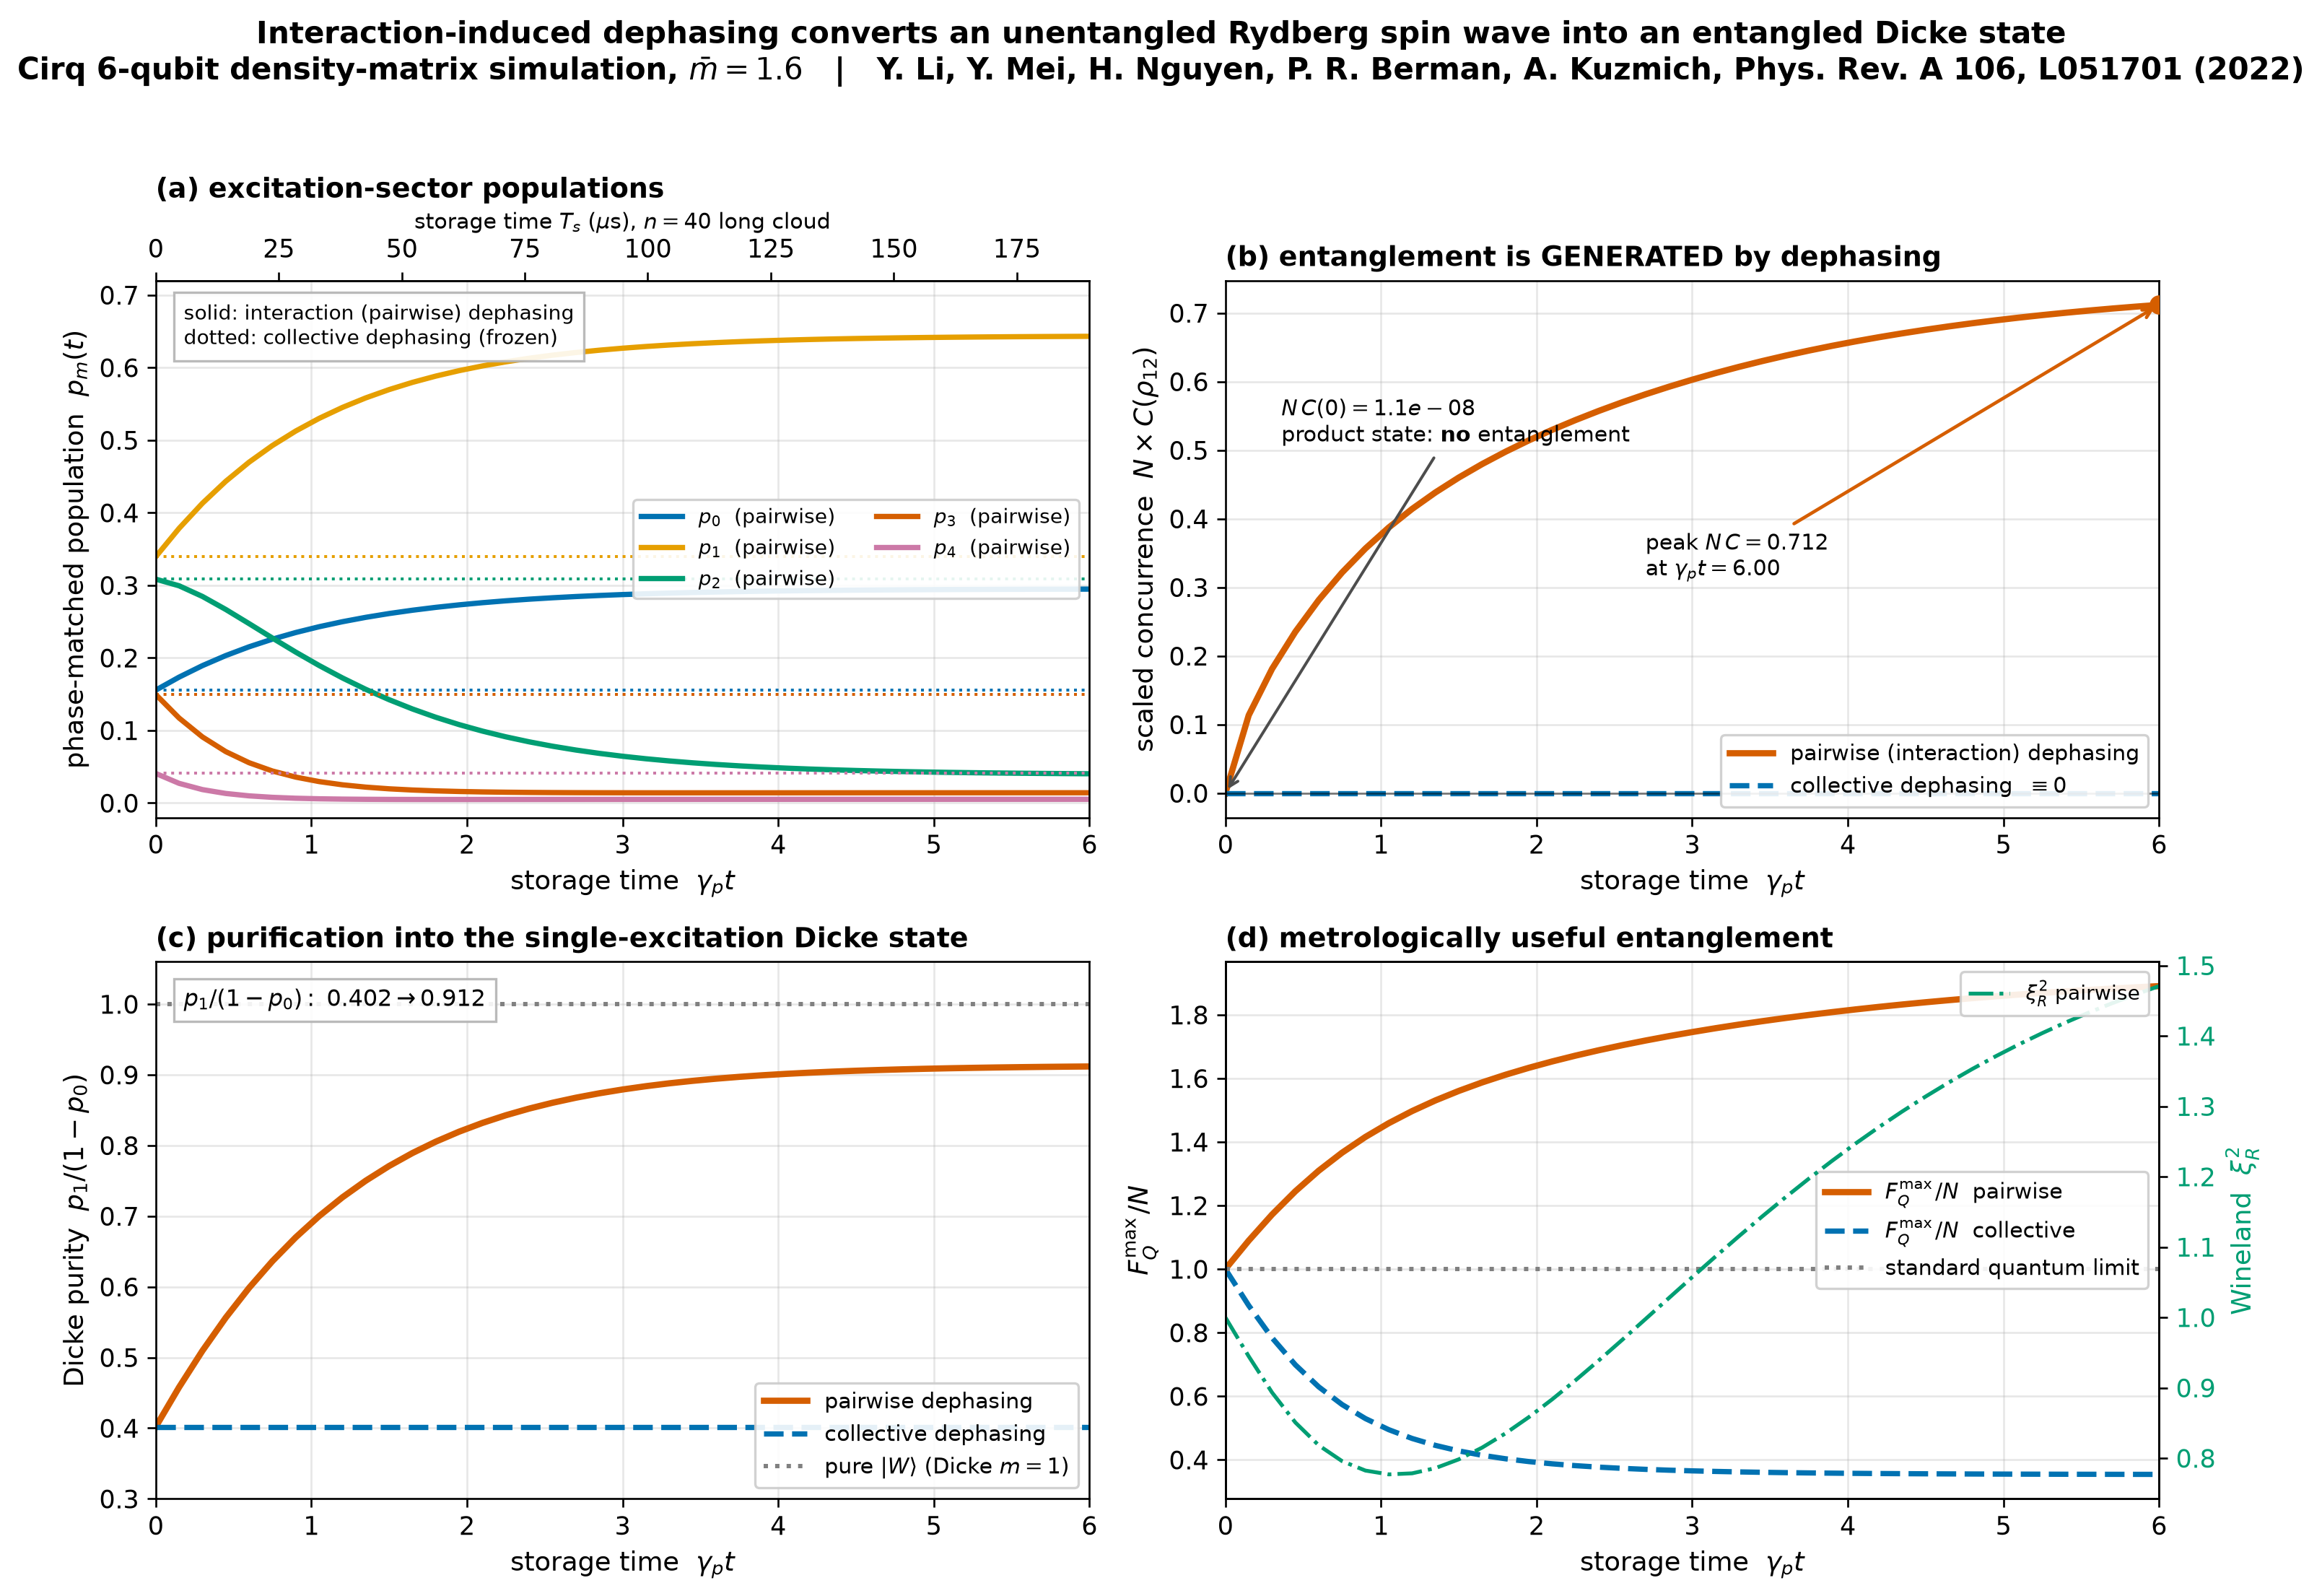

Write the Python code that produced this figure.
r"""
Genuine Cirq density-matrix simulation of dephasing-induced Dicke-state
purification in a trapped Rydberg ensemble.

Reference
---------
Y. Li, Y. Mei, H. Nguyen, P. R. Berman and A. Kuzmich,
*Dynamics of collective-dephasing-induced multiatom entanglement*,
**Phys. Rev. A 106, L051701 (2022)**.

What this script replaces
-------------------------
``entanglement/simulation_dicke.py`` integrates

    d(rho)/dt = -i [H, rho] + (gamma_c / 2) (2 Jz rho Jz - Jz^2 rho - rho Jz^2)

by hand, in the (N+1)-dimensional Dicke ladder, with a Strang (Trotter-Suzuki)
operator splitting.  Here the *same* physics is obtained from a real
``cirq.DensityMatrixSimulator`` running on the full ``2^N``-dimensional Hilbert
space, driven by the exact CPTP Kraus channel
:class:`rydberg_cirq.channels.CollectiveDephasingChannel`.  The hand-rolled
solver is retained only as a validation oracle
(:func:`_numpy_master_equation_oracle`), and both are benchmarked against an
*exact* Liouvillian matrix exponential (:func:`_exact_liouvillian_solution`).

Physics
-------
**Initial state.**  A short two-photon pulse leaves the ensemble in a strictly
*unentangled product* spin wave, Eq. (2) of the paper,

    |Psi_0> = prod_j ( a |g_j> + b |r_j> ),     |b|^2 = m_bar / N,

whose excitation statistics ``|c_m|^2 = binom(N, m) |a|^{2(N-m)} |b|^{2m}`` are
binomial (Poissonian for ``N >> m_bar``).  In Cirq this is one single-qubit
layer, ``cirq.ry(theta).on_each(*qubits)`` with ``sin^2(theta/2) = m_bar / N``.

**Two competing dephasing mechanisms during storage.**  This is the central
point of the script, and it is a genuinely falsifiable statement:

1. *Collective (global-phase) dephasing* -- laser phase noise, common-mode
   Doppler/Stark shifts.  Generator ``Jz = -(1/2) sum_j Z_j`` is a **sum of
   single-atom operators**, so the channel is a mixture of *local* unitaries
   ``exp(-i phi Jz) = prod_j exp(-i phi Z_j / 2)``.  A mixture of local
   unitaries is a separable (LOCC) map, therefore, by convexity of the
   concurrence, it **can never create entanglement** from a product state.
   It also commutes with the excitation number, so every ``p_m`` is frozen.
   This is ``rydberg_cirq.CollectiveDephasingChannel``, and the simulation
   below confirms ``C(t) = 0`` to machine precision at all times.

2. *Interaction-induced (pairwise) dephasing* -- the actual mechanism of
   PRA 106, L051701.  The van der Waals Hamiltonian
   ``H_c = sum_{mu<nu} kappa_{mu nu} n_mu n_nu`` is **quadratic** in the atomic
   excitation operators and the couplings ``kappa_{mu nu} = C6 / R_{mu nu}^6``
   are random from shot to shot because the atoms sit at random positions in
   the cloud.  Crucially ``H_c |m=0> = H_c |m=1> = 0``: a lone Rydberg atom has
   no partner.  Disorder-averaging ``exp(-i H_c T_s)`` therefore leaves the
   ``m <= 1`` sectors untouched while scrambling every ``m >= 2`` sector out of
   the phase-matched spin-wave mode.  That is what converts the product spin
   wave into ``|W>`` and drives ``g^(2) -> 0``.

Because ``rydberg_cirq`` does not (yet) ship a disorder-averaged version of the
pairwise channel, one is defined **locally** in this module as
:class:`InteractionDephasingChannel`, built with exactly the same exact-finite-
Kraus construction as ``rydberg_cirq.channels.collective_dephasing_kraus``.
Nothing inside ``rydberg_cirq/`` is modified.

**Observable state.**  Retrieval is mode selective: only the phase-matched
symmetric spin wave radiates into the detected mode.  The operational state is
therefore the post-selected

    rho_eff(t) = Pi rho(t) Pi / Tr[Pi rho(t) Pi],
    Pi = sum_m |D_m><D_m|   (``rydberg_cirq.dicke_projector``),

which at ``t = 0`` is *exactly* the initial product state (so the "concurrence
starts at zero" prediction is not built in by hand) and whose Dicke populations
``p_m(t) = <D_m|rho_eff(t)|D_m>`` are the paper's ``p_m``.

Cirq APIs showcased
-------------------
* ``cirq.DensityMatrixSimulator`` + ``simulate_moment_steps`` (complex128)
* ``cirq.ry(...).on_each(...)`` to build the unentangled spin wave as a circuit
* ``cirq.Gate`` subclasses exposing ``_kraus_`` (``rc.CollectiveDephasingChannel``
  and the local ``InteractionDephasingChannel``); ``cirq.kraus`` /
  ``cirq.has_kraus`` for CPTP introspection
* ``cirq.MatrixGate`` for the exact single-atom drive propagator, cross-checked
  against ``rc.CollectiveLaserDriveStep``
* ``cirq.PauliSum`` observables via ``rc.collective_spin_paulisums`` and
  ``expectation_from_density_matrix`` (inside ``rc.spin_observables``)
* ``rc.transformers.circuit_stats`` for circuit bookkeeping

Run
---
    /Users/yinliyl/quantum/.venv/bin/python entanglement/cirq_collective_dephasing.py
"""

from __future__ import annotations

import time

import numpy as np
import scipy.linalg as la

import cirq
import rydberg_cirq as rc
from rydberg_cirq import plotting as rcplot

# --------------------------------------------------------------------------
# Global model parameters
# --------------------------------------------------------------------------
N_ATOMS = 6              # 2^N x 2^N density matrix; 6-8 is cheap
M_BAR = 1.6              # mean excitation number, n = 40 long-cloud value (paper: 1.63)
GAMMA = 1.0              # dephasing rate; time is measured in units of 1 / GAMMA
T_MAX = 6.0
N_STEPS = 40

# Validation (driven master equation) parameters
VAL_OMEGA = 1.3          # Rabi frequency of the collective drive, Omega
VAL_DELTA = 0.7          # detuning, Delta
VAL_GAMMA = 0.9          # collective dephasing rate
VAL_TMAX = 1.5
VAL_THETA0 = 0.7         # initial coherent-spin-state tipping angle

RNG_SEED = 20221101
DTYPE = np.complex128


# ==========================================================================
# 1.  Local helper: disorder-averaged pairwise interaction dephasing channel
# ==========================================================================
def pair_dephasing_exponent(num_qubits: int) -> np.ndarray:
    r"""Number of *pair bonds* by which two computational basis states differ.

    For a basis state ``s`` let ``P^s_{mu nu} = n^s_mu n^s_nu in {0, 1}`` flag an
    excited pair.  Then

        E[s, s'] = sum_{mu<nu} (P^s_{mu nu} - P^{s'}_{mu nu})^2
                 = binom(m_s, 2) + binom(m_s', 2) - 2 binom(|s AND s'|, 2),

    because ``(a - b)^2 = a XOR b`` for binary ``a, b`` and the pairs common to
    both states are exactly the pairs inside the overlap ``s AND s'``.

    Note ``E[s, s'] = 0`` whenever both states have ``m <= 1``: the ``m = 0`` and
    ``m = 1`` sectors are *immune* to interaction dephasing, which is the whole
    reason the spin wave purifies into ``|W>``.
    """
    idx = np.arange(2**num_qubits, dtype=np.int64)
    m = rc.hamming_weights(num_qubits).astype(np.int64)
    overlap = np.bitwise_count(np.bitwise_and(idx[:, None], idx[None, :])).astype(np.int64)

    def binom2(x):
        return x * (x - 1) // 2

    return (binom2(m)[:, None] + binom2(m)[None, :] - 2 * binom2(overlap)).astype(float)


def interaction_dephasing_damping(num_qubits: int, gamma_p: float, tau: float) -> np.ndarray:
    r"""Exact disorder-averaged damping matrix of the pairwise interaction channel.

    With i.i.d. random couplings ``kappa_{mu nu}`` the shot-averaged propagator
    ``< U rho U^dag >``, ``U = exp(-i tau sum_{mu<nu} kappa_{mu nu} n_mu n_nu)``,
    acts elementwise on the computational-basis density matrix,

        rho[s, s'] -> rho[s, s'] * exp(-gamma_p tau E[s, s'] / 2),

    with ``E`` from :func:`pair_dephasing_exponent` and
    ``gamma_p tau = <(kappa tau)^2>`` the elementary single-bond phase variance.
    The elementary two-atom coherence factor of the paper is therefore
    ``eta = exp(-gamma_p tau / 2)``.
    """
    if gamma_p * tau <= 0.0:
        return np.ones((2**num_qubits, 2**num_qubits))
    return np.exp(-0.5 * gamma_p * tau * pair_dephasing_exponent(num_qubits))


def _exact_kraus_from_damping(damping: np.ndarray, tol: float = 1e-12) -> list[np.ndarray]:
    """Exact finite Kraus set for an elementwise (Schur) damping channel.

    Identical construction to ``rydberg_cirq.channels.collective_dephasing_kraus``:
    the damping matrix is a positive-semidefinite Gram matrix, so its
    eigendecomposition ``D = sum_k lambda_k v_k v_k^T`` yields diagonal Kraus
    operators ``K_k = sqrt(lambda_k) diag(v_k)``, and ``D[s, s] = 1`` guarantees
    ``sum_k K_k^dag K_k = I``.
    """
    eigvals, eigvecs = np.linalg.eigh(damping)
    keep = eigvals > tol
    eigvals, eigvecs = eigvals[keep], eigvecs[:, keep]
    diags = np.sqrt(eigvals)[:, None] * eigvecs.T.astype(complex)
    total = np.sum(np.abs(diags) ** 2, axis=0)
    diags *= 1.0 / np.sqrt(np.maximum(total, 1e-300))[None, :]
    return [np.diag(d) for d in diags]


class InteractionDephasingChannel(cirq.Gate):
    r"""``N``-qubit CPTP channel: disorder-averaged Rydberg interaction dephasing.

    Local sibling of :class:`rydberg_cirq.channels.CollectiveDephasingChannel`.
    Where that channel is generated by the *linear* collective operator ``Jz``,
    this one is generated by the *quadratic* van der Waals Hamiltonian
    ``sum_{mu<nu} kappa_{mu nu} n_mu n_nu`` of Phys. Rev. A 106, L051701 Eq. (3),
    averaged over the random atomic positions of the cloud.

    Consequences of being quadratic:

    * ``m = 0`` and ``m = 1`` are dark to it (no pair -> no phase), so the
      single-excitation Dicke state ``|W>`` is a *fixed point*;
    * it damps coherences *within* an ``m >= 2`` sector, hence the phase-matched
      (symmetric) spin-wave population leaks into non-radiating modes;
    * it is **not** a mixture of local unitaries, so unlike collective dephasing
      it can and does generate entanglement.

    This gate is deliberately defined here rather than in ``rydberg_cirq/`` (the
    shared package must not be edited); promoting it would be a natural
    follow-up.
    """

    def __init__(self, num_qubits: int, gamma_p: float, tau: float, tol: float = 1e-12):
        super().__init__()
        self._n = int(num_qubits)
        self.gamma_p = float(gamma_p)
        self.tau = float(tau)
        self.tol = float(tol)
        self._cached: tuple | None = None

    def _num_qubits_(self) -> int:
        return self._n

    def _kraus_(self):
        if self._cached is None:
            damping = interaction_dephasing_damping(self._n, self.gamma_p, self.tau)
            self._cached = tuple(_exact_kraus_from_damping(damping, self.tol))
        return self._cached

    def _circuit_diagram_info_(self, args: cirq.CircuitDiagramInfoArgs):
        return [f"PairDeph(g={self.gamma_p:.3g},t={self.tau:.3g})"] + ["#"] * (self._n - 1)

    def __repr__(self) -> str:
        return f"InteractionDephasingChannel({self._n}, {self.gamma_p!r}, {self.tau!r})"


# ==========================================================================
# 2.  Circuit construction and Cirq density-matrix propagation
# ==========================================================================
def spin_wave_angle(num_qubits: int, m_bar: float) -> float:
    """``theta`` with ``sin^2(theta/2) = m_bar / N`` (paper Eq. (2))."""
    return 2.0 * np.arcsin(np.sqrt(m_bar / num_qubits))


def spin_wave_layer(qubits, m_bar: float) -> cirq.Moment:
    """The unentangled product spin wave as a single ``cirq.ry`` layer."""
    theta = spin_wave_angle(len(qubits), m_bar)
    return cirq.Moment(cirq.ry(theta).on_each(*qubits))


def storage_circuit(qubits, channel: cirq.Gate, num_steps: int, m_bar: float) -> cirq.Circuit:
    """``ry`` layer followed by ``num_steps`` applications of ``channel``."""
    return cirq.Circuit(
        [spin_wave_layer(qubits, m_bar)] + [channel.on(*qubits) for _ in range(num_steps)]
    )


def propagate(circuit: cirq.Circuit, qubits) -> list[np.ndarray]:
    """Density matrix after every moment, via ``simulate_moment_steps``."""
    dim = 2 ** len(qubits)
    sim = cirq.DensityMatrixSimulator(dtype=DTYPE, seed=RNG_SEED)
    out = []
    for step in sim.simulate_moment_steps(circuit, qubit_order=qubits):
        out.append(np.asarray(step.density_matrix(copy=True)).reshape(dim, dim))
    return out


# ==========================================================================
# 3.  Phase-matched (retrievable) state and its entanglement metrics
# ==========================================================================
def phase_matched_state(rho: np.ndarray, projector: np.ndarray):
    r"""Post-select on the excitation still living in the phase-matched mode.

    Returns ``(p_m, rho_eff, retrieval_weight)`` where

        rho_D  = P rho P^dag                    ((N+1) x (N+1), Dicke ladder)
        weight = Tr(rho_D)                      (symmetric-subspace population)
        p_m    = diag(rho_D) / weight
        rho_eff= P^dag rho_D P / weight         (embedded back into 2^N)

    At ``t = 0`` the spin wave is entirely symmetric so ``rho_eff = rho``; no
    information is discarded and the "``C(0) = 0``" test is a genuine prediction.
    """
    rho_d = projector @ rho @ projector.conj().T
    weight = float(np.real(np.trace(rho_d)))
    rho_d = rho_d / weight
    p_m = np.real(np.diag(rho_d)).copy()
    p_m = np.clip(p_m, 0.0, None)
    rho_eff = projector.conj().T @ rho_d @ projector
    rho_eff = 0.5 * (rho_eff + rho_eff.conj().T)
    return p_m, rho_eff, weight


def qfi_matrix(rho: np.ndarray, j_mats) -> np.ndarray:
    r"""``3 x 3`` quantum Fisher information matrix for ``(Jx, Jy, Jz)``.

        F[a, b] = 2 sum_{jk} (p_j - p_k)^2 / (p_j + p_k) <j|J_a|k><k|J_b|j>

    Its largest eigenvalue is the QFI optimised over the collective-spin
    direction; for any product (coherent spin) state it equals exactly ``N``,
    i.e. the standard quantum limit.
    """
    eigvals, eigvecs = la.eigh(rho)
    rotated = [eigvecs.conj().T @ J @ eigvecs for J in j_mats]
    p = eigvals[:, None]
    q = eigvals[None, :]
    den = p + q
    with np.errstate(divide="ignore", invalid="ignore"):
        wgt = np.where(den > 1e-13, (p - q) ** 2 / np.where(den > 1e-13, den, 1.0), 0.0)
    F = np.empty((3, 3))
    for a in range(3):
        for b in range(3):
            F[a, b] = 2.0 * float(np.real(np.sum(wgt * rotated[a] * rotated[b].T)))
    return 0.5 * (F + F.T)


def analyse(rho: np.ndarray, qubits, projector: np.ndarray, j_mats) -> dict:
    """All tracked observables of the phase-matched state ``rho_eff``."""
    N = len(qubits)
    p_m, rho_eff, weight = phase_matched_state(rho, projector)

    obs = rc.spin_observables(rho_eff, qubits)
    sq = rc.squeezing_parameters(obs, N)
    conc = rc.concurrence(rc.two_atom_reduced_dm(obs, N))

    ones = np.ones_like(p_m)
    g2 = rc.g2_from_populations(p_m, ones, ones)

    F = qfi_matrix(rho_eff, j_mats)
    qfi_opt = float(np.max(np.linalg.eigvalsh(F)))
    qfi_jx = rc.quantum_fisher_information(rho_eff, j_mats[0])

    # concurrence of the *full* atomic state, for comparison
    obs_full = rc.spin_observables(rho, qubits)
    conc_full = rc.concurrence(rc.two_atom_reduced_dm(obs_full, N))

    return {
        "p_m": p_m,
        "retrieval_weight": weight,
        "concurrence": conc,
        "concurrence_full": conc_full,
        "dicke_purity": rc.dicke_purity(p_m),
        "xi_R2": sq["xi_R2"],
        "xi_S2": sq["xi_S2"],
        "qfi_opt": qfi_opt,
        "qfi_jx": qfi_jx,
        "g2": g2,
        "J_len": obs["J_len"],
    }


def run_storage_model(qubits, channel: cirq.Gate, label: str) -> dict:
    """Full Cirq density-matrix storage run + observable extraction."""
    N = len(qubits)
    projector = rc.dicke_projector(N)
    J = rc.collective_spin_paulisums(qubits)
    j_mats = [J["Jx"].matrix(qubits), J["Jy"].matrix(qubits), J["Jz"].matrix(qubits)]

    circuit = storage_circuit(qubits, channel, N_STEPS, M_BAR)
    t0 = time.time()
    rhos = propagate(circuit, qubits)
    wall = time.time() - t0

    dt = T_MAX / N_STEPS
    times = np.arange(len(rhos)) * dt
    recs = [analyse(rho, qubits, projector, j_mats) for rho in rhos]

    out = {k: np.array([r[k] for r in recs]) for k in recs[0] if k != "p_m"}
    out["p_m"] = np.array([r["p_m"] for r in recs])
    out["times"] = times
    out["label"] = label
    out["wall"] = wall
    out["circuit"] = circuit
    out["rhos"] = rhos
    out["traces"] = np.array([float(np.real(np.trace(r))) for r in rhos])
    return out


# ==========================================================================
# 4.  Validation oracles
# ==========================================================================
def _dicke_observables(rho_d: np.ndarray, Jx, Jy, Jz) -> dict:
    """``rc.spin_observables``-compatible dict, computed in the Dicke ladder."""

    def ex(op):
        return float(np.real(np.trace(rho_d @ op)))

    def sym(a, b):
        return ex(0.5 * (a @ b + b @ a))

    out = {
        "Jx": ex(Jx), "Jy": ex(Jy), "Jz": ex(Jz),
        "Jx2": sym(Jx, Jx), "Jy2": sym(Jy, Jy), "Jz2": sym(Jz, Jz),
        "JxJy": sym(Jx, Jy), "JxJz": sym(Jx, Jz), "JyJz": sym(Jy, Jz),
    }
    out["J_mean"] = np.array([out["Jx"], out["Jy"], out["Jz"]])
    out["J_len"] = float(np.linalg.norm(out["J_mean"]))
    return out


def _numpy_master_equation_oracle(
    N: int, omega: float, delta: float, gamma_c: float,
    t_max: float, num_steps: int, theta0: float,
):
    r"""Faithful port of ``entanglement/simulation_dicke.py`` (Strang splitting).

    Integrates, in the ``(N+1)``-dimensional Dicke basis,

        d(rho)/dt = -i [H, rho] + (gamma_c/2) (2 Jz rho Jz - Jz^2 rho - rho Jz^2),
        H = Omega Jx + Delta Jz,

    with the second-order Strang step

        rho -> S(dt/2) . exp(-i H dt) . S(dt/2),
        S(tau): rho_{mm'} -> rho_{mm'} exp(-gamma_c (M_m - M_m')^2 tau / 2).

    The splitting is unconditionally stable and CPTP but carries an ``O(dt^2)``
    local error; :func:`_exact_liouvillian_solution` provides the exact answer.
    """
    Jx, Jy, Jz, M_vals = rc.get_dicke_operators(N)
    H = omega * Jx + delta * Jz
    dt = t_max / num_steps

    dM = M_vals[:, None] - M_vals[None, :]
    damping_half = np.exp(-0.25 * gamma_c * (dM**2) * dt)
    U = la.expm(-1j * H * dt)
    U_dag = U.conj().T

    psi0 = rc.coherent_spin_state(N, theta0)
    rho = np.outer(psi0, psi0.conj())

    obs_hist, pm_hist = [], []
    for step in range(num_steps + 1):
        rho = 0.5 * (rho + rho.conj().T)
        tr = float(np.real(np.trace(rho)))
        if tr > 0:
            rho = rho / tr
        obs_hist.append(_dicke_observables(rho, Jx, Jy, Jz))
        pm_hist.append(np.real(np.diag(rho)).copy())
        if step < num_steps:
            rho = rho * damping_half
            rho = U @ rho @ U_dag
            rho = rho * damping_half

    return {
        "times": np.linspace(0.0, t_max, num_steps + 1),
        "obs": obs_hist,
        "p_m": np.array(pm_hist),
        "rho_final": rho,
    }


def _exact_liouvillian_solution(N: int, omega: float, delta: float, gamma_c: float,
                                times, theta0: float):
    r"""Exact ``exp(L t)`` reference in the Dicke ladder (no splitting error).

    Row-major (C-order) vectorisation, for which ``vec(A rho B) = (A kron B^T) vec(rho)``.
    """
    Jx, Jy, Jz, _ = rc.get_dicke_operators(N)
    H = omega * Jx + delta * Jz
    D = N + 1
    I = np.eye(D)
    Jz2 = Jz @ Jz

    L = -1j * (np.kron(H, I) - np.kron(I, H.T))
    L += 0.5 * gamma_c * (2.0 * np.kron(Jz, Jz.T) - np.kron(Jz2, I) - np.kron(I, Jz2.T))

    psi0 = rc.coherent_spin_state(N, theta0)
    v0 = np.outer(psi0, psi0.conj()).reshape(-1)

    obs_hist, pm_hist = [], []
    for t in times:
        rho = (la.expm(L * t) @ v0).reshape(D, D)
        rho = 0.5 * (rho + rho.conj().T)
        obs_hist.append(_dicke_observables(rho, Jx, Jy, Jz))
        pm_hist.append(np.real(np.diag(rho)).copy())
    return {"obs": obs_hist, "p_m": np.array(pm_hist)}


def _drive_gate(omega: float, delta: float, dt: float) -> cirq.MatrixGate:
    r"""Exact single-atom propagator of ``H = Omega Jx + Delta Jz``.

    ``Jx = +(1/2) sum X_j`` and ``Jz = -(1/2) sum Z_j`` are sums of *commuting*
    single-atom terms, so ``exp(-i H dt)`` factorises exactly -- there is no
    Trotter error between ``Jx`` and ``Jz``.
    """
    h = 0.5 * omega * cirq.unitary(cirq.X) - 0.5 * delta * cirq.unitary(cirq.Z)
    return cirq.MatrixGate(la.expm(-1j * h * dt), name="U_drive")


def cirq_driven_run(qubits, omega, delta, gamma_c, t_max, num_steps, theta0, strang=True):
    """Cirq density-matrix integration of the driven + collectively dephased ensemble."""
    N = len(qubits)
    dt = t_max / num_steps
    drive = _drive_gate(omega, delta, dt)

    if strang:
        half = rc.CollectiveDephasingChannel(N, gamma_c, dt / 2.0)
        step_ops = [cirq.Moment(half.on(*qubits)),
                    cirq.Moment(drive.on_each(*qubits)),
                    cirq.Moment(half.on(*qubits))]
    else:  # first-order Lie-Trotter
        full = rc.CollectiveDephasingChannel(N, gamma_c, dt)
        step_ops = [cirq.Moment(drive.on_each(*qubits)),
                    cirq.Moment(full.on(*qubits))]

    # initial coherent spin state: ry(theta0) on each qubit
    circuit = cirq.Circuit([cirq.Moment(cirq.ry(theta0).on_each(*qubits))]
                           + step_ops * num_steps)

    dim = 2**N
    sim = cirq.DensityMatrixSimulator(dtype=DTYPE, seed=RNG_SEED)
    per_step = len(step_ops)
    rhos = []
    for i, st in enumerate(sim.simulate_moment_steps(circuit, qubit_order=qubits)):
        if (i - 1) % per_step == per_step - 1 or i == 0:
            rhos.append(np.asarray(st.density_matrix(copy=True)).reshape(dim, dim))

    projector = rc.dicke_projector(N)
    Jx, Jy, Jz, _ = rc.get_dicke_operators(N)
    obs_hist, pm_hist = [], []
    for rho in rhos:
        rho_d = projector @ rho @ projector.conj().T
        obs_hist.append(_dicke_observables(rho_d, Jx, Jy, Jz))
        pm_hist.append(np.real(np.diag(rho_d)).copy())
    return {"obs": obs_hist, "p_m": np.array(pm_hist), "circuit": circuit,
            "rho_final": rhos[-1]}


_OBS_KEYS = ("Jx", "Jy", "Jz", "Jx2", "Jy2", "Jz2", "JxJy", "JxJz", "JyJz")


def _obs_deviation(a_obs, b_obs, a_pm, b_pm) -> float:
    dev = 0.0
    for oa, ob in zip(a_obs, b_obs):
        dev = max(dev, max(abs(oa[k] - ob[k]) for k in _OBS_KEYS))
    dev = max(dev, float(np.max(np.abs(np.asarray(a_pm) - np.asarray(b_pm)))))
    return dev


# ==========================================================================
# 5.  Console report sections
# ==========================================================================
def _rule(title: str) -> None:
    print("\n" + "=" * 78)
    print(title)
    print("=" * 78)


def report_setup(qubits) -> None:
    N = len(qubits)
    _rule("1. UNENTANGLED PRODUCT SPIN WAVE  (PRA 106, L051701 Eq. 2)")
    theta = spin_wave_angle(N, M_BAR)
    circuit = cirq.Circuit(spin_wave_layer(qubits, M_BAR))
    print(f"  N = {N} atoms, m_bar = {M_BAR}  ->  |b|^2 = m_bar/N = {M_BAR/N:.6f}")
    print(f"  single-qubit layer: cirq.ry(theta).on_each(...),  theta = {theta:.6f} rad")
    print(f"  sin^2(theta/2) = {np.sin(theta/2)**2:.6f}")
    print(textwrap_indent(str(circuit), "    "))

    psi = cirq.final_state_vector(circuit, qubit_order=qubits, dtype=DTYPE)
    w = rc.hamming_weights(N)
    p_circuit = np.array([float(np.sum(np.abs(psi[w == m]) ** 2)) for m in range(N + 1)])
    p_exact = rc.poisson_excitation_amplitudes(N, M_BAR)
    print("\n  excitation statistics |c_m|^2  (Cirq circuit vs analytic binomial):")
    print("    m      Cirq          analytic      |diff|")
    for m in range(N + 1):
        print(f"    {m}   {p_circuit[m]:.10f}  {p_exact[m]:.10f}  {abs(p_circuit[m]-p_exact[m]):.2e}")
    print(f"  max |Cirq - analytic| = {np.max(np.abs(p_circuit - p_exact)):.3e}")
    print(f"  sum |c_m|^2 = {p_circuit.sum():.12f},  <m> = {np.sum(p_circuit*np.arange(N+1)):.10f}"
          f"  (target {M_BAR})")


def textwrap_indent(text: str, prefix: str) -> str:
    return "\n".join(prefix + ln for ln in text.splitlines())


def report_conventions(qubits) -> None:
    """Check that the Pauli-sum spin operators and the Dicke ladder agree."""
    N = len(qubits)
    _rule("2. CONVENTION CHECK: cirq.PauliSum spin operators vs Dicke ladder")
    J = rc.collective_spin_paulisums(qubits)
    P = rc.dicke_projector(N)
    Jx_d, Jy_d, Jz_d, _ = rc.get_dicke_operators(N)
    worst = 0.0
    for name, dicke_op in (("Jx", Jx_d), ("Jy", Jy_d), ("Jz", Jz_d)):
        full = J[name].matrix(qubits)
        proj = P @ full @ P.conj().T
        dev = float(np.max(np.abs(proj - dicke_op)))
        worst = max(worst, dev)
        print(f"  || P {name}_pauli P^dag - {name}_dicke ||_max = {dev:.3e}")
    jx, jy, jz = (J["Jx"].matrix(qubits), J["Jy"].matrix(qubits), J["Jz"].matrix(qubits))
    comm = float(np.max(np.abs(jx @ jy - jy @ jx - 1j * jz)))
    print(f"  || [Jx, Jy] - i Jz ||_max = {comm:.3e}   (angular-momentum algebra)")
    assert worst < 1e-10 and comm < 1e-10


def report_channels(qubits) -> None:
    N = len(qubits)
    _rule("3. THE TWO STORAGE CHANNELS (CPTP verification)")
    tau = T_MAX / N_STEPS
    for label, ch in (("rc.CollectiveDephasingChannel (linear, Jz)",
                       rc.CollectiveDephasingChannel(N, GAMMA, tau)),
                      ("InteractionDephasingChannel (quadratic, n_mu n_nu)",
                       InteractionDephasingChannel(N, GAMMA, tau))):
        ks = cirq.kraus(ch)
        closure = sum(k.conj().T @ k for k in ks)
        dev = float(np.max(np.abs(closure - np.eye(2**N))))
        print(f"  {label}")
        print(f"     cirq.has_kraus = {cirq.has_kraus(ch)},  #Kraus = {len(ks)},"
              f"  || sum K^dag K - I ||_max = {dev:.3e}")
        assert dev < 1e-10

    print("\n  Sector immunity of the interaction channel (paper: H_c|m<=1> = 0):")
    E = pair_dephasing_exponent(N)
    w = rc.hamming_weights(N)
    low = (w <= 1)[:, None] & (w <= 1)[None, :]
    print(f"     max E[s, s'] over all m_s, m_s' <= 1  = {E[low].max():.0f}  (must be 0)")
    print(f"     max E[s, s'] overall                  = {E.max():.0f}"
          f"  (= binom({N},2) = {N*(N-1)//2})")
    assert E[low].max() == 0

    print("\n  Semigroup / exactness check (pure dephasing has no Trotter error):")
    one_shot = interaction_dephasing_damping(N, GAMMA, 8 * tau)
    stepped = np.ones_like(one_shot)
    for _ in range(8):
        stepped = stepped * interaction_dephasing_damping(N, GAMMA, tau)
    print(f"     || D(8 dt) - D(dt)^8 ||_max = {np.max(np.abs(one_shot - stepped)):.3e}")


def report_cirq_vs_analytic(model: dict, qubits, channel_damping) -> None:
    """Cirq density matrices vs the exact elementwise-damping analytic solution."""
    N = len(qubits)
    psi0 = cirq.final_state_vector(cirq.Circuit(spin_wave_layer(qubits, M_BAR)),
                                   qubit_order=qubits, dtype=DTYPE)
    rho0 = np.outer(psi0, psi0.conj())
    dt = T_MAX / N_STEPS
    worst = 0.0
    for k, rho in enumerate(model["rhos"]):
        ref = rho0 * channel_damping(N, GAMMA, k * dt)
        worst = max(worst, float(np.max(np.abs(rho - ref))))
    print(f"     max_t || rho_Cirq(t) - rho_analytic(t) ||_max = {worst:.3e}")
    print(f"     max_t |Tr rho_Cirq(t) - 1|                    = "
          f"{np.max(np.abs(model['traces'] - 1.0)):.3e}")
    return worst


def report_validation(qubits) -> dict:
    """Cirq vs ported Strang oracle vs exact Liouvillian, with dt refinement."""
    N = len(qubits)
    _rule("5. VALIDATION: Cirq DM sim  vs  ported Strang oracle  vs  exact exp(L t)")
    print(f"  Driven collective master equation: Omega = {VAL_OMEGA}, Delta = {VAL_DELTA}, "
          f"gamma_c = {VAL_GAMMA}")
    print(f"  Initial coherent spin state theta0 = {VAL_THETA0} rad, t_max = {VAL_TMAX}")
    print("\n  Sanity: rc.CollectiveLaserDriveStep vs the exact drive gate (Delta = 0)")
    dt_chk = 0.1
    u_rc = cirq.unitary(rc.CollectiveLaserDriveStep(1, VAL_OMEGA, dt_chk))
    u_ex = cirq.unitary(_drive_gate(VAL_OMEGA, 0.0, dt_chk))
    phase = np.trace(u_ex.conj().T @ u_rc) / 2.0
    print(f"     || U_rc - e^(i phi) U_exact ||_max = "
          f"{np.max(np.abs(u_rc - phase * u_ex)):.3e}  (equal up to global phase)")

    print("\n  dt refinement (all deviations are max over t and over "
          "{Jx,Jy,Jz,Jx2,Jy2,Jz2,JxJy,JxJz,JyJz} and p_m):\n")
    header = (f"   {'steps':>6} {'dt':>8} | {'Strang oracle':>14} {'Cirq Strang':>14} "
              f"{'Cirq Lie-Trot':>14} | {'Cirq vs oracle':>15}")
    print(header)
    print("   " + "-" * (len(header) - 3))

    rows = []
    for num_steps in (6, 12, 24, 48, 96):
        dt = VAL_TMAX / num_steps
        times = np.linspace(0.0, VAL_TMAX, num_steps + 1)
        exact = _exact_liouvillian_solution(N, VAL_OMEGA, VAL_DELTA, VAL_GAMMA,
                                            times, VAL_THETA0)
        oracle = _numpy_master_equation_oracle(N, VAL_OMEGA, VAL_DELTA, VAL_GAMMA,
                                               VAL_TMAX, num_steps, VAL_THETA0)
        cq_s = cirq_driven_run(qubits, VAL_OMEGA, VAL_DELTA, VAL_GAMMA,
                               VAL_TMAX, num_steps, VAL_THETA0, strang=True)
        cq_l = cirq_driven_run(qubits, VAL_OMEGA, VAL_DELTA, VAL_GAMMA,
                               VAL_TMAX, num_steps, VAL_THETA0, strang=False)

        e_or = _obs_deviation(oracle["obs"], exact["obs"], oracle["p_m"], exact["p_m"])
        e_cs = _obs_deviation(cq_s["obs"], exact["obs"], cq_s["p_m"], exact["p_m"])
        e_cl = _obs_deviation(cq_l["obs"], exact["obs"], cq_l["p_m"], exact["p_m"])
        e_co = _obs_deviation(cq_s["obs"], oracle["obs"], cq_s["p_m"], oracle["p_m"])
        rows.append((num_steps, dt, e_or, e_cs, e_cl, e_co))
        print(f"   {num_steps:6d} {dt:8.4f} | {e_or:14.3e} {e_cs:14.3e} "
              f"{e_cl:14.3e} | {e_co:15.3e}")

    def order(col):
        r = np.array([row[col] for row in rows])
        d = np.array([row[1] for row in rows])
        return float(np.polyfit(np.log(d), np.log(np.maximum(r, 1e-16)), 1)[0])

    print(f"\n   fitted convergence order:  Strang oracle  p = {order(2):.2f}  (expect 2)")
    print(f"                              Cirq Strang    p = {order(3):.2f}  (expect 2)")
    print(f"                              Cirq Lie-Trot  p = {order(4):.2f}  (expect 1)")
    print(f"   Cirq-Strang vs NumPy-Strang agree to {max(r[5] for r in rows):.3e} "
          f"(machine precision: identical splitting, independent codes)")
    return {"rows": rows}


def report_cloud_calibration() -> float:
    """Map the dimensionless rate onto the paper's n = 40 long cloud."""
    _rule("6. PHYSICAL TIME SCALE (n = 40 long cloud, PRA 106, L051701 Fig. 2)")
    cloud = rc.LONG_CLOUD
    rng = np.random.default_rng(RNG_SEED)
    pos = rc.sample_cloud(cloud, n=300, rng=rng)
    target = np.exp(-0.5)  # eta = exp(-gamma_p T_s / 2) = e^{-1/2} at gamma_p T_s = 1
    ts_grid = np.logspace(-2, 1.5, 120)
    etas = np.array([rc.coherence_eta(rc.phase_matrix(pos, ts, cloud.c6)) for ts in ts_grid])
    idx = int(np.argmin(np.abs(etas - target)))
    t_unit = float(ts_grid[idx])
    print(f"  cloud: {cloud.label}, sigma = {cloud.sigmas} um, C6/h = {cloud.c6} GHz um^6")
    print(f"  two-atom coherence eta(T_s) = |<exp(-i dPhi)>| crosses e^(-1/2) = {target:.4f}"
          f" at T_s ~ {t_unit:.3f} us")
    print(f"  => one unit of the dimensionless storage time (gamma_p t = 1) ~ {t_unit:.3f} us")
    print(f"  => the full window plotted, gamma_p t = {T_MAX}, is T_s ~ {T_MAX*t_unit:.2f} us")
    return t_unit


# ==========================================================================
# 6.  Figure
# ==========================================================================
def make_figure(coll: dict, pair: dict, t_unit: float, val: dict):
    import matplotlib.pyplot as plt

    rcplot.apply_style()
    N = N_ATOMS
    t = pair["times"]
    colors = rcplot.SERIES_COLORS
    C_PAIR = rcplot.PALETTE["red"]
    C_COLL = rcplot.PALETTE["blue"]

    fig, axes = plt.subplots(2, 2, figsize=(13.0, 9.0))
    (ax_a, ax_b), (ax_c, ax_d) = axes

    # ---- (a) populations -------------------------------------------------
    m_show = min(4, N)
    for m in range(m_show + 1):
        ax_a.plot(t, pair["p_m"][:, m], color=colors[m % len(colors)], lw=2.2,
                  label=rf"$p_{m}$  (pairwise)")
        ax_a.plot(t, coll["p_m"][:, m], color=colors[m % len(colors)], lw=1.2, ls=":")
    ax_a.set_xlabel(r"storage time  $\gamma_p t$")
    ax_a.set_ylabel(r"phase-matched population  $p_m(t)$")
    ax_a.set_title("(a) excitation-sector populations", loc="left")
    ax_a.set_xlim(t[0], t[-1])
    ax_a.set_ylim(-0.02, 0.72)
    ax_a.legend(ncol=2, loc="center right", fontsize=8.5)
    ax_a.text(0.03, 0.96,
              "solid: interaction (pairwise) dephasing\n"
              "dotted: collective dephasing (frozen)",
              transform=ax_a.transAxes, va="top", fontsize=8.5,
              bbox=dict(fc="white", ec="0.7", alpha=0.9))

    # ---- (b) concurrence -------------------------------------------------
    nc_pair = N * pair["concurrence"]
    nc_coll = N * coll["concurrence"]
    ax_b.plot(t, nc_pair, color=C_PAIR, lw=2.6, label=r"pairwise (interaction) dephasing")
    ax_b.plot(t, nc_coll, color=C_COLL, lw=2.2, ls="--",
              label=r"collective dephasing  $\equiv 0$")
    ax_b.axhline(0.0, color="k", lw=0.8, alpha=0.5)
    k_pk = int(np.argmax(nc_pair))
    ax_b.plot([t[k_pk]], [nc_pair[k_pk]], "o", color=C_PAIR, ms=7, zorder=5)
    ax_b.annotate(rf"peak $N\,C = {nc_pair[k_pk]:.3f}$" "\n" rf"at $\gamma_p t = {t[k_pk]:.2f}$",
                  xy=(t[k_pk], nc_pair[k_pk]), xytext=(0.45, 0.45),
                  textcoords="axes fraction", fontsize=9,
                  arrowprops=dict(arrowstyle="->", color=C_PAIR, lw=1.4))
    ax_b.annotate(rf"$N\,C(0) = {nc_pair[0]:.1e}$" "\n" r"product state: $\bf{no}$ entanglement",
                  xy=(t[0], nc_pair[0]), xytext=(0.06, 0.70),
                  textcoords="axes fraction", fontsize=9,
                  arrowprops=dict(arrowstyle="->", color="0.3", lw=1.2))
    ax_b.set_xlabel(r"storage time  $\gamma_p t$")
    ax_b.set_ylabel(r"scaled concurrence  $N \times C(\rho_{12})$")
    ax_b.set_title("(b) entanglement is GENERATED by dephasing", loc="left")
    ax_b.set_xlim(t[0], t[-1])
    ax_b.legend(loc="lower right", fontsize=9)

    # ---- (c) Dicke purity ------------------------------------------------
    ax_c.plot(t, pair["dicke_purity"], color=C_PAIR, lw=2.6, label="pairwise dephasing")
    ax_c.plot(t, coll["dicke_purity"], color=C_COLL, lw=2.2, ls="--",
              label="collective dephasing")
    ax_c.axhline(1.0, color=rcplot.PALETTE["gray"], ls=":", lw=1.8,
                 label=r"pure $|W\rangle$ (Dicke $m=1$)")
    ax_c.set_xlabel(r"storage time  $\gamma_p t$")
    ax_c.set_ylabel(r"Dicke purity  $p_1 / (1 - p_0)$")
    ax_c.set_title("(c) purification into the single-excitation Dicke state", loc="left")
    ax_c.set_xlim(t[0], t[-1])
    ax_c.set_ylim(0.3, 1.06)
    ax_c.legend(loc="lower right", fontsize=9)
    ax_c.text(0.03, 0.95,
              rf"$p_1/(1-p_0):\ {pair['dicke_purity'][0]:.3f} \rightarrow "
              rf"{pair['dicke_purity'][-1]:.3f}$",
              transform=ax_c.transAxes, va="top", fontsize=9.5,
              bbox=dict(fc="white", ec="0.7", alpha=0.9))

    # ---- (d) QFI ---------------------------------------------------------
    ax_d.plot(t, pair["qfi_opt"] / N, color=C_PAIR, lw=2.6,
              label=r"$F_Q^{\max}/N$  pairwise")
    ax_d.plot(t, coll["qfi_opt"] / N, color=C_COLL, lw=2.2, ls="--",
              label=r"$F_Q^{\max}/N$  collective")
    ax_d.axhline(1.0, color=rcplot.PALETTE["gray"], ls=":", lw=1.8,
                 label="standard quantum limit")
    ax_d.set_xlabel(r"storage time  $\gamma_p t$")
    ax_d.set_ylabel(r"$F_Q^{\max} / N$")
    ax_d.set_title("(d) metrologically useful entanglement", loc="left")
    ax_d.set_xlim(t[0], t[-1])
    ax_d.legend(loc="center right", fontsize=9)

    ax_d2 = ax_d.twinx()
    ax_d2.plot(t, pair["xi_R2"], color=rcplot.PALETTE["green"], lw=1.6, ls="-.",
               label=r"$\xi_R^2$ pairwise")
    ax_d2.set_ylabel(r"Wineland  $\xi_R^2$", color=rcplot.PALETTE["green"])
    ax_d2.tick_params(axis="y", labelcolor=rcplot.PALETTE["green"])
    ax_d2.grid(False)
    ax_d2.legend(loc="upper right", fontsize=8.5)

    # secondary physical time axis on panel (a)
    ax_a2 = ax_a.secondary_xaxis("top", functions=(lambda x: x * t_unit,
                                                   lambda x: x / t_unit))
    ax_a2.set_xlabel(r"storage time $T_s$ ($\mu$s), $n=40$ long cloud", fontsize=9)

    fig.suptitle(
        "Interaction-induced dephasing converts an unentangled Rydberg spin wave into "
        r"an entangled Dicke state" "\n"
        rf"Cirq {N}-qubit density-matrix simulation, $\bar m = {M_BAR}$   |   "
        "Y. Li, Y. Mei, H. Nguyen, P. R. Berman, A. Kuzmich, "
        "Phys. Rev. A 106, L051701 (2022)",
        fontsize=12.5, fontweight="bold", y=1.02,
    )
    fig.tight_layout()
    return fig


# ==========================================================================
# 7.  Main
# ==========================================================================
def main() -> None:
    np.set_printoptions(linewidth=140, suppress=False)
    t_start = time.time()
    N = N_ATOMS
    qubits = cirq.LineQubit.range(N)

    print("#" * 78)
    print("#  Cirq density-matrix study of collective vs interaction-induced dephasing")
    print("#  Phys. Rev. A 106, L051701 (2022) -- Li, Mei, Nguyen, Berman, Kuzmich")
    print("#" * 78)

    report_setup(qubits)
    report_conventions(qubits)
    report_channels(qubits)

    # ---- storage runs ----------------------------------------------------
    _rule("4. STORAGE DYNAMICS (cirq.DensityMatrixSimulator, simulate_moment_steps)")
    dt = T_MAX / N_STEPS
    print(f"  N_steps = {N_STEPS}, dt = {dt:.4f} / gamma, t_max = {T_MAX}")

    coll_ch = rc.CollectiveDephasingChannel(N, GAMMA, dt)
    pair_ch = InteractionDephasingChannel(N, GAMMA, dt)

    coll = run_storage_model(qubits, coll_ch, "collective dephasing")
    pair = run_storage_model(qubits, pair_ch, "interaction (pairwise) dephasing")

    for model, damp in ((coll, rc.dicke_dephasing_factors), (pair, None)):
        stats = rc.circuit_stats(model["circuit"])
        print(f"\n  [{model['label']}]  wall time {model['wall']:.2f} s")
        print(f"     circuit stats: {stats}")

    print("\n  Cirq vs exact analytic elementwise-damping solution:")
    print("   [collective]")
    dev_coll = report_cirq_vs_analytic(
        coll, qubits,
        lambda n, g, tau: rc.dicke_dephasing_factors(n, g, tau)[
            np.ix_(rc.hamming_weights(n), rc.hamming_weights(n))])
    print("   [pairwise]")
    dev_pair = report_cirq_vs_analytic(pair, qubits, interaction_dephasing_damping)
    assert dev_coll < 1e-9 and dev_pair < 1e-9

    # ---- headline numbers ------------------------------------------------
    _rule("4b. HEADLINE RESULT")
    nc_p = N * pair["concurrence"]
    nc_c = N * coll["concurrence"]
    k_pk = int(np.argmax(nc_p))
    print(f"  Initial (t=0) state is the product spin wave:")
    print(f"     N x C(0)                        = {nc_p[0]:.3e}   (must be ~0)")
    print(f"     N x C(0), full atomic rho       = {N*pair['concurrence_full'][0]:.3e}")
    print(f"     F_Q^max(0)/N                    = {pair['qfi_opt'][0]/N:.8f}   "
          f"(product state => exactly the SQL, 1)")
    print(f"     retrieval weight Tr(Pi rho Pi)  = {pair['retrieval_weight'][0]:.10f}")
    print("\n  Interaction (pairwise) dephasing:")
    print(f"     peak  N x C = {nc_p[k_pk]:.5f}  at gamma_p t = {pair['times'][k_pk]:.3f}")
    print(f"     final N x C = {nc_p[-1]:.5f}")
    print(f"     Dicke purity p1/(1-p0):  {pair['dicke_purity'][0]:.5f} -> "
          f"{pair['dicke_purity'][-1]:.5f}")
    print(f"     g^(2)                  :  {pair['g2'][0]:.5f} -> {pair['g2'][-1]:.5f}")
    print(f"     F_Q^max/N              :  {pair['qfi_opt'][0]/N:.4f} -> "
          f"{pair['qfi_opt'][-1]/N:.4f}   (SQL = 1)")
    print(f"     xi_R^2                 :  {pair['xi_R2'][0]:.4f} -> {pair['xi_R2'][-1]:.4f}")
    print(f"     p_2                    :  {pair['p_m'][0,2]:.5f} -> {pair['p_m'][-1,2]:.5f}")
    print(f"     symmetric-subspace weight: {pair['retrieval_weight'][0]:.4f} -> "
          f"{pair['retrieval_weight'][-1]:.4f}")
    print("\n  Collective dephasing (null result - a separable, local-unitary mixture):")
    print(f"     max_t  N x C            = {np.max(np.abs(nc_c)):.3e}  (machine zero)")
    print(f"     max_t |p_m(t) - p_m(0)| = "
          f"{np.max(np.abs(coll['p_m'] - coll['p_m'][0])):.3e}  (populations frozen)")
    print(f"     Dicke purity            : {coll['dicke_purity'][0]:.5f} -> "
          f"{coll['dicke_purity'][-1]:.5f}")
    print(f"     F_Q^max/N               : {coll['qfi_opt'][0]/N:.4f} -> "
          f"{coll['qfi_opt'][-1]/N:.4f}")
    print("\n  Analytic cross-check of the paper's finite-N asymptote")
    print("     p_m(inf) -> |c_m|^2 / binom(N, m)  (residual phase-matched background):")
    c2 = rc.poisson_excitation_amplitudes(N, M_BAR)
    from math import comb
    q_inf = np.array([c2[m] / comb(N, m) if m >= 2 else c2[m] for m in range(N + 1)])
    q_inf = q_inf / q_inf.sum()
    print(f"     analytic p_m(inf) = {np.array2string(q_inf, precision=5)}")
    print(f"     Cirq     p_m(T)   = {np.array2string(pair['p_m'][-1], precision=5)}")
    print(f"     max |diff|        = {np.max(np.abs(q_inf - pair['p_m'][-1])):.3e}"
          "   (finite T_max, residual exp(-gamma_p T))")

    val = report_validation(qubits)
    t_unit = report_cloud_calibration()

    # ---- figure ----------------------------------------------------------
    _rule("7. FIGURE")
    fig = make_figure(coll, pair, t_unit, val)
    rcplot.save_figure(fig, __file__, "cirq_collective_dephasing.png")

    print(f"\n  total wall time: {time.time() - t_start:.1f} s")


if __name__ == "__main__":
    main()
